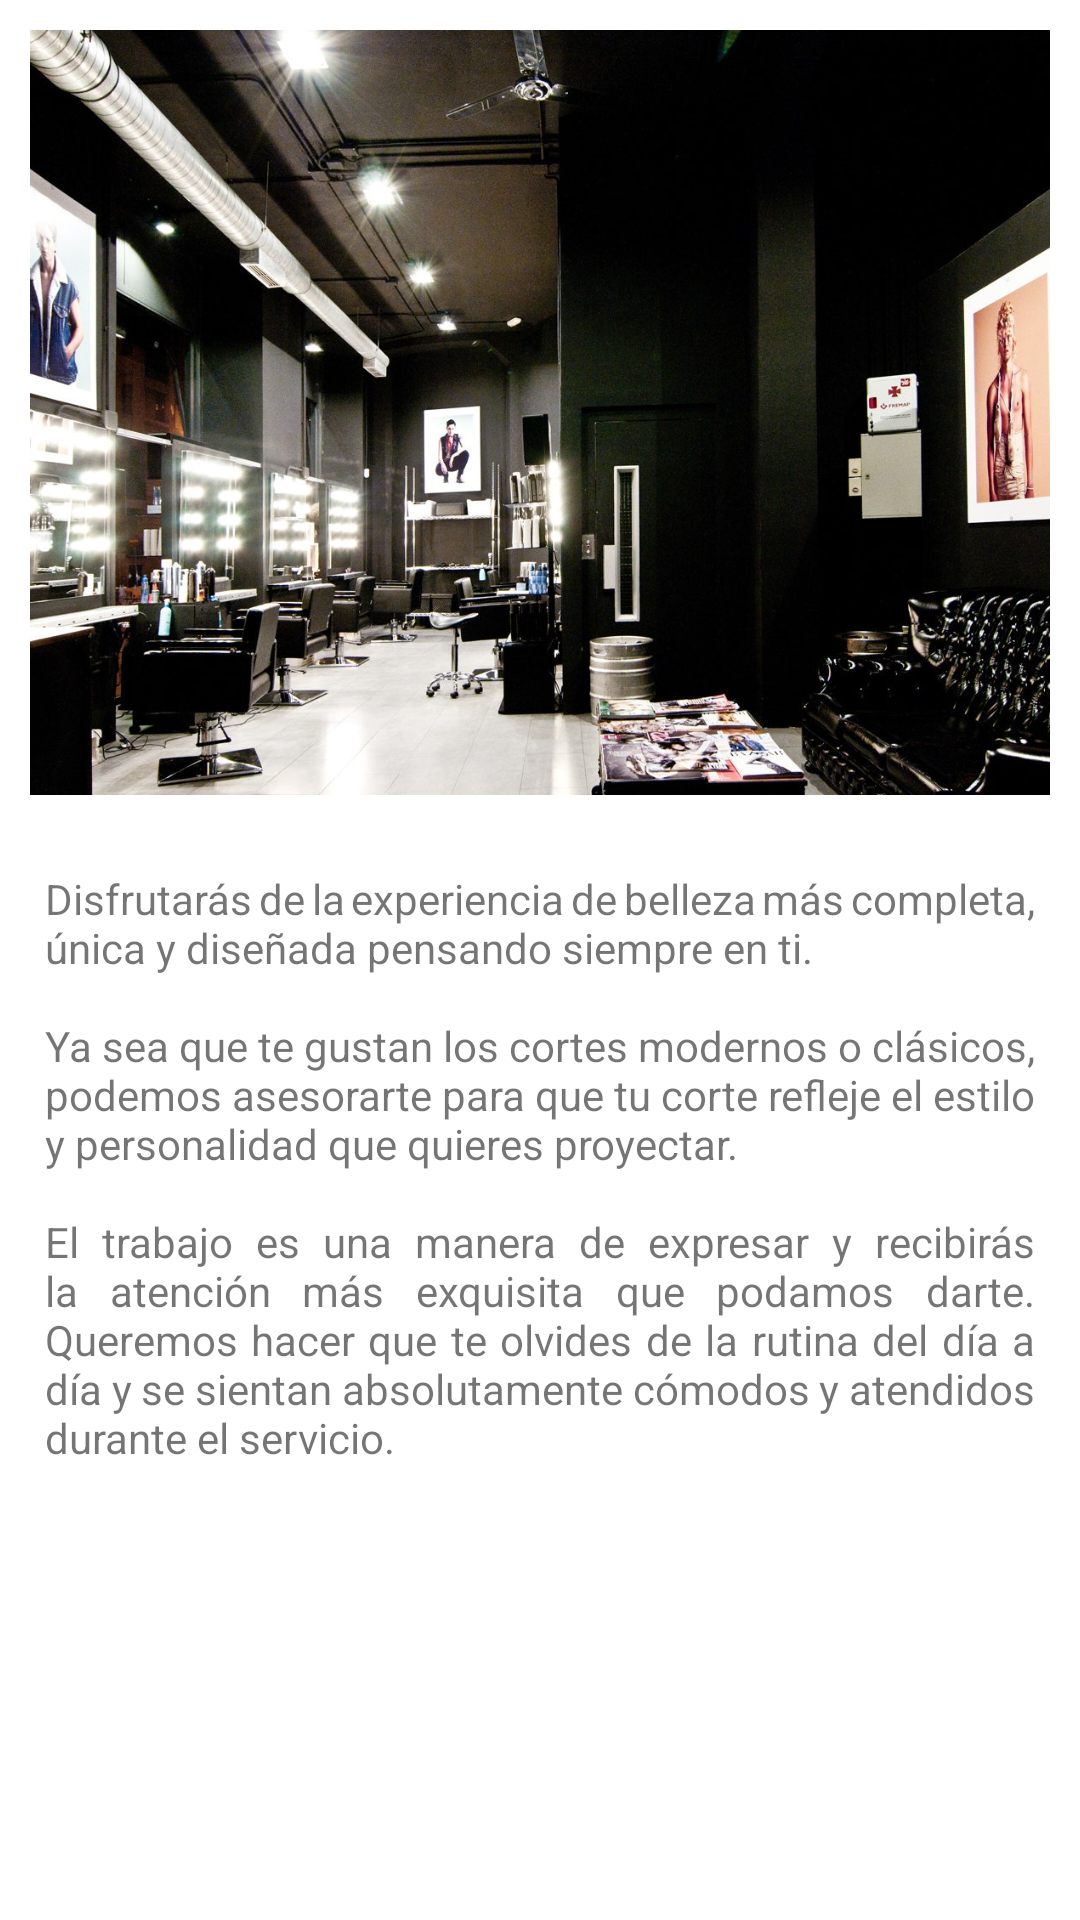

Android layout source for this screen:
<!-- AndroidManifest.xml: application theme Theme.EjercicioPropuestoDialogoPersonalizado -->
<!-- res/layout/fragment_inicio.xml -->
<?xml version="1.0" encoding="utf-8"?>
<ScrollView xmlns:android="http://schemas.android.com/apk/res/android"
    xmlns:app="http://schemas.android.com/apk/res-auto"
    xmlns:tools="http://schemas.android.com/tools"
    android:layout_width="match_parent"
    android:layout_height="match_parent">

    <androidx.constraintlayout.widget.ConstraintLayout
        android:id="@+id/fragmentInicio2"
        android:layout_width="match_parent"
        android:layout_height="wrap_content"
        tools:context=".FragmentInicio">

        <ImageView
            android:id="@+id/fotoPeluqueria"
            android:layout_width="match_parent"
            android:layout_height="wrap_content"
            android:src="@drawable/peluqueria"
            android:adjustViewBounds="true"
            android:cropToPadding="false"
            android:scaleType="fitXY"
            android:padding="10dp"
            app:layout_constraintLeft_toLeftOf="parent"
            app:layout_constraintRight_toRightOf="parent"
            app:layout_constraintTop_toTopOf="parent" />

        <com.google.android.material.textview.MaterialTextView
            android:layout_width="wrap_content"
            android:layout_height="wrap_content"
            android:justificationMode="inter_word"
            android:padding="15dp"
            android:text="@string/descripcion"
            app:layout_constraintLeft_toLeftOf="parent"
            app:layout_constraintRight_toRightOf="parent"
            app:layout_constraintTop_toBottomOf="@id/fotoPeluqueria" />

    </androidx.constraintlayout.widget.ConstraintLayout>
</ScrollView>
<!-- resources referenced by this layout -->
<resources>
  <!-- drawable peluqueria: jpg bitmap (drawable, 222802 bytes) -->
  <string name="descripcion">"Disfrutarás de la experiencia de belleza más completa, única y diseñada pensando siempre en ti.\n\nYa sea que te gustan los cortes modernos o clásicos, podemos asesorarte para que tu corte refleje el estilo y personalidad que quieres proyectar.\n\nEl trabajo es una manera de expresar y recibirás la atención más exquisita que podamos darte. Queremos hacer que te olvides de la rutina del día a día y se sientan absolutamente cómodos y atendidos durante el servicio."</string>
  <style name="Theme.EjercicioPropuestoDialogoPersonalizado" parent="Theme.MaterialComponents.DayNight.DarkActionBar">
          <item name="colorPrimary">#d32f2f</item>
          <item name="colorPrimaryVariant">#9a0007</item>
          <item name="colorOnPrimary">@color/white</item>
          
          <item name="colorSecondary">#ff0000</item>
          <item name="colorSecondaryVariant">#696868</item>
          <item name="colorOnSecondary">@color/black</item>
  
          <item name="backgroundColor">@color/white</item>
          
          <item name="android:statusBarColor" tools:targetApi="l">?attr/colorPrimaryVariant</item>
          
          <item name="windowNoTitle">true</item>
          <item name="windowActionBar">false</item>
      </style>
  <color name="white">#FFFFFFFF</color>
  <color name="black">#FF000000</color>
</resources>
